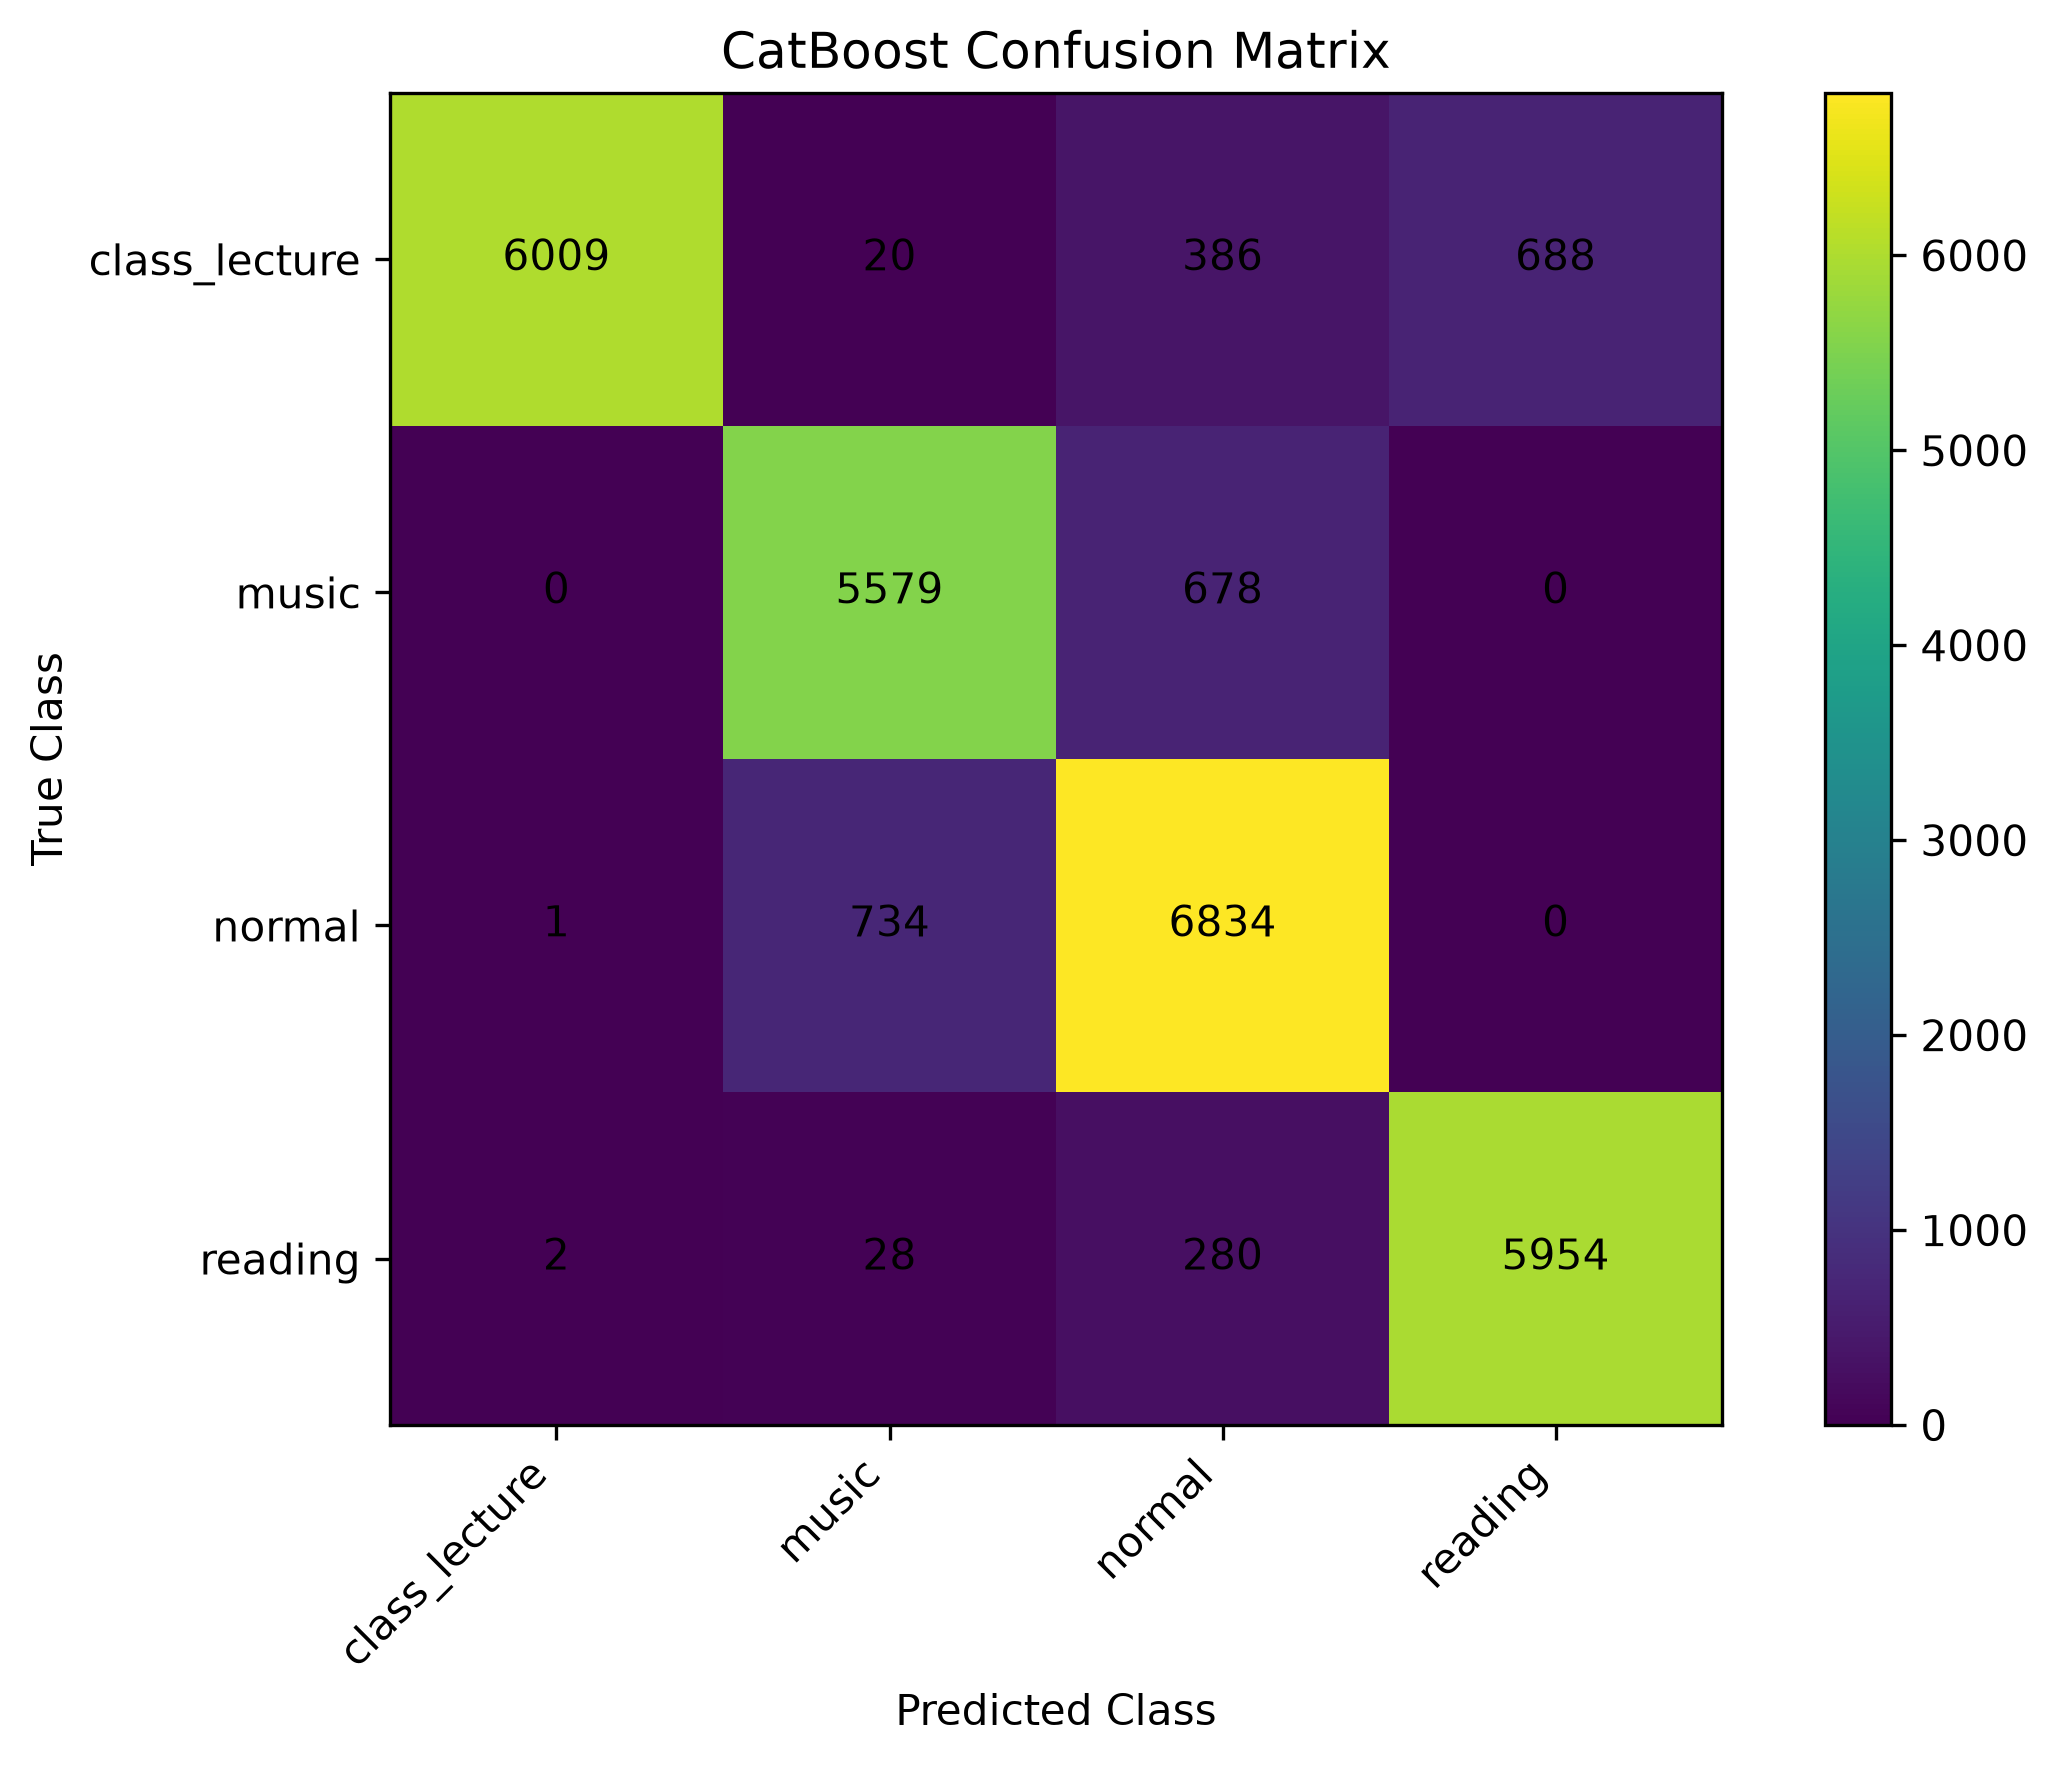

Data behind this chart, as committed beside it:
, class_lecture, music, normal, reading
class_lecture, 6009, 20, 386, 688
music, 0, 5579, 678, 0
normal, 1, 734, 6834, 0
reading, 2, 28, 280, 5954
